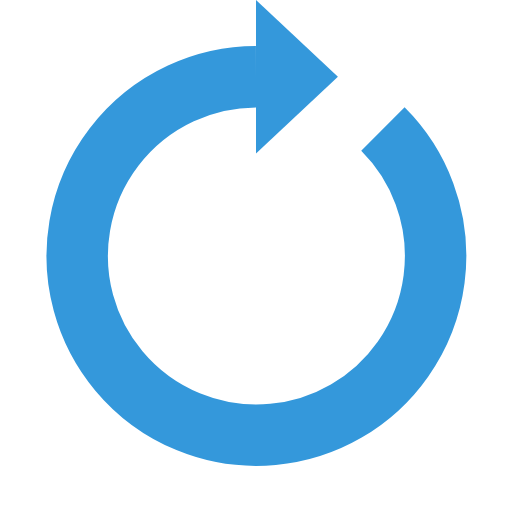
t = 0.00 s
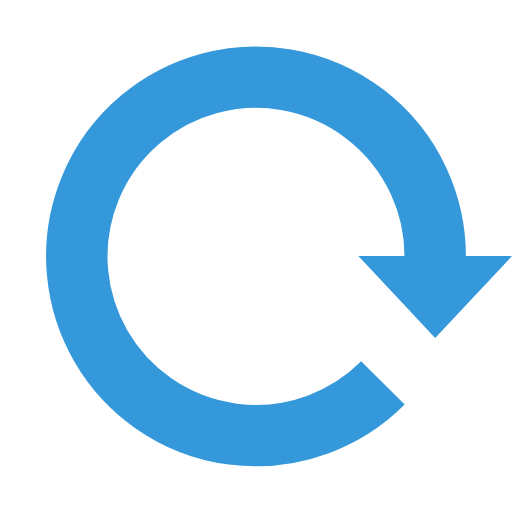
t = 0.25 s
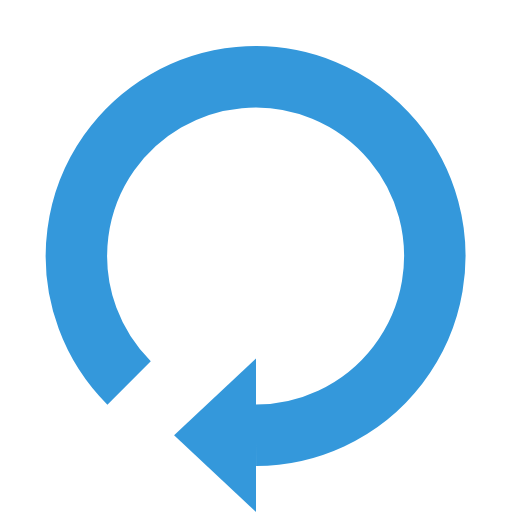
t = 0.50 s
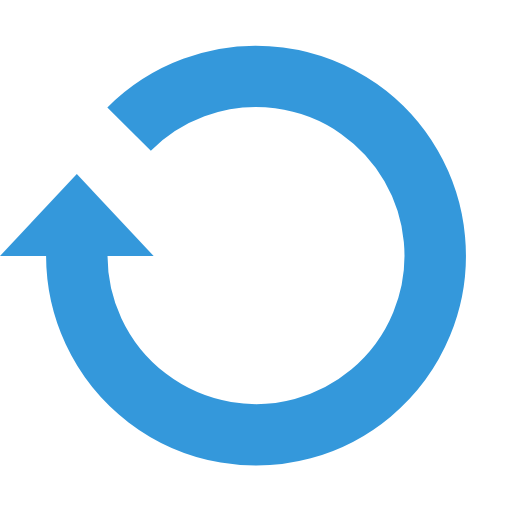
t = 0.75 s

The animated SVG that drew these frames (rendered in a browser with its animation timeline set to each time). Animation: 1 SMIL element (animateTransform=1); one cycle of 1.00 s, repeats indefinitely.

<?xml version="1.0" encoding="utf-8"?>
<svg width='40px' height='40px' xmlns="http://www.w3.org/2000/svg" viewBox="0 0 100 100" preserveAspectRatio="xMidYMid" class="uil-reload">
  <rect x="0" y="0" width="100" height="100" fill="none" class="bk"></rect>
  <g>
    <path d="M50 15A35 35 0 1 0 74.787 25.213" fill="none" stroke="#3498DB" stroke-width="12px"></path>
    <path d="M50 0L50 30L66 15L50 0" fill="#3498DB"></path>
    <animateTransform attributeName="transform" type="rotate" from="0 50 50" to="360 50 50" dur="1s" repeatCount="indefinite"></animateTransform>
  </g>
</svg>
